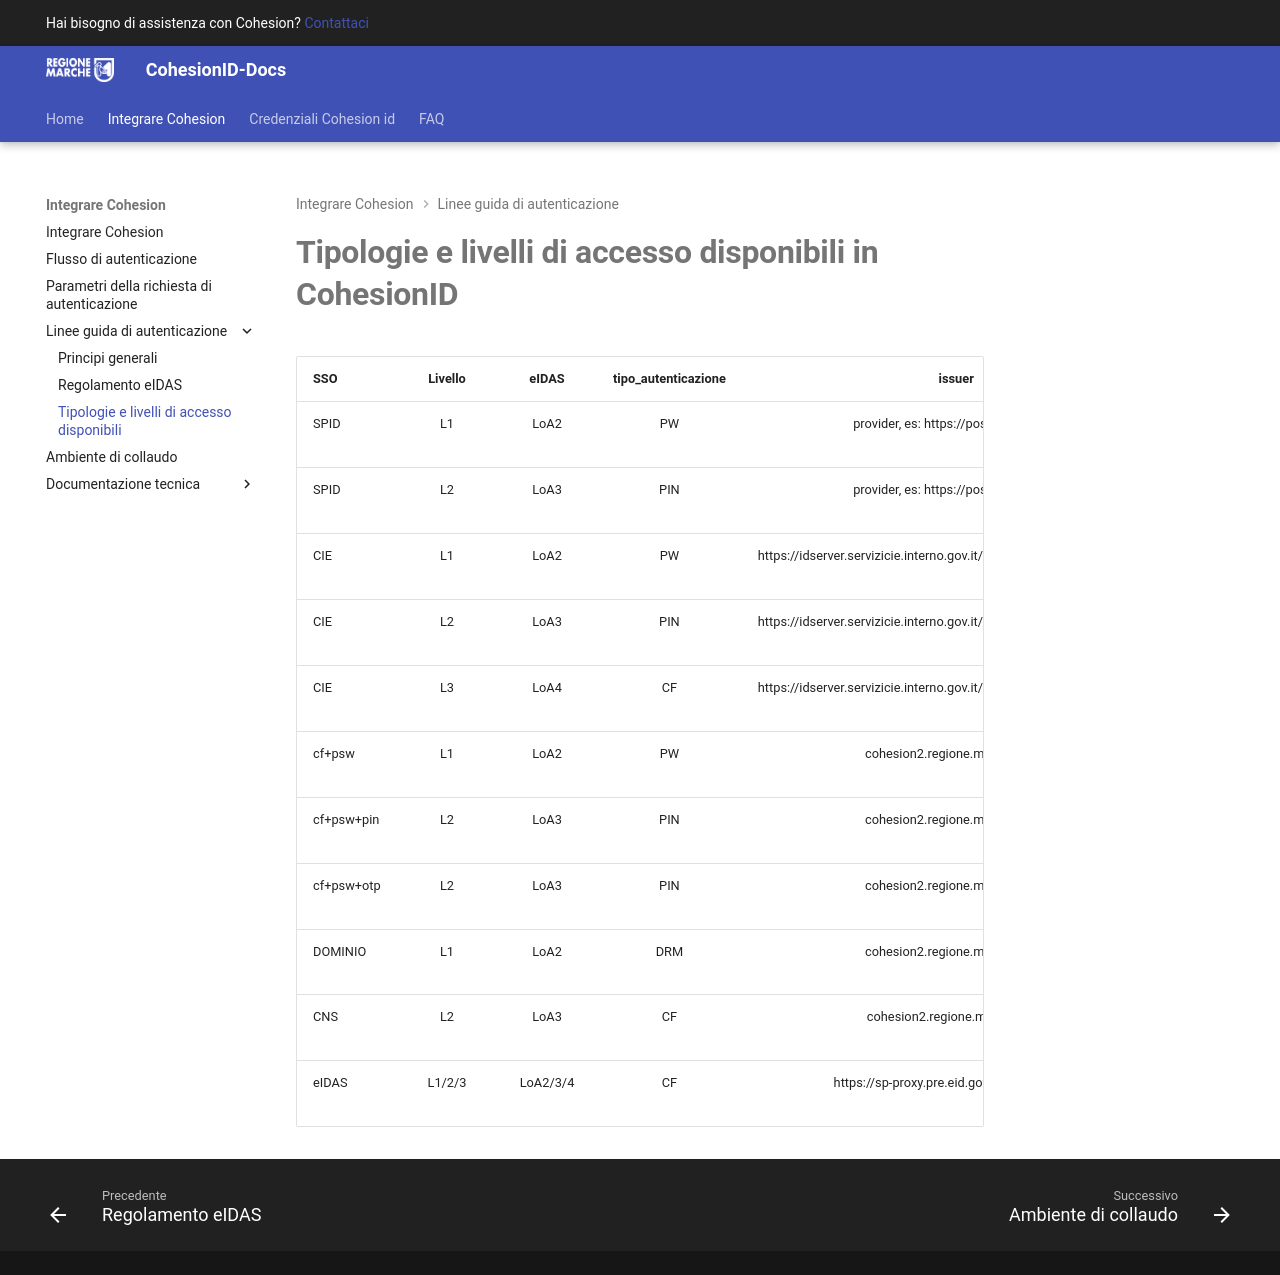

repository: regione-marche/CohesionID-Docs · page: Tipologie-e-livelli-di-accesso-disponibili-in-CohesionID/index.html · generator: mkdocs

# **Tipologie e livelli di accesso disponibili in CohesionID**
| SSO       | Livello | eIDAS | tipo_autenticazione | issuer                                                               | Assertiion/Issuer  | AuthnContextClassRef|
| :---      |:----:   |:----: |:----:               |:----:                                                                |:----:              | ---:|
| SPID      |L1       |LoA2   |PW                   |provider, es: https://posteid.poste.it/                               |Uguale al precedente|https://www.spid.gov.it/SpidL1|
| SPID      |L2       |LoA3   |PIN                  |provider, es: https://posteid.poste.it/                               |Uguale al precedente|https://www.spid.gov.it/SpidL2
| CIE       |L1       |LoA2   |PW                   |https://idserver.servizicie.interno.gov.it/idp/profile/SAML2/POST/SSO |Uguale al precedente|https://www.spid.gov.it/SpidL1
| CIE       |L2       |LoA3   |PIN                  |https://idserver.servizicie.interno.gov.it/idp/profile/SAML2/POST/SSO |Uguale al precedente|https://www.spid.gov.it/SpidL2
| CIE       |L3       |LoA4   |CF                   |https://idserver.servizicie.interno.gov.it/idp/profile/SAML2/POST/SSO |Uguale al precedente|https://www.spid.gov.it/SpidL3
| cf+psw    |L1       |LoA2   |PW                   |cohesion2.regione.marche.it:idp                                       |Uguale al precedente|urn:oasis:names:tc:SAML:2.0:ac:classes:Password
| cf+psw+pin|L2       |LoA3   |PIN                  |cohesion2.regione.marche.it:idp                                       |Uguale al precedente|urn:oasis:names:tc:SAML:2.0:ac:classes:Smartcard
| cf+psw+otp|L2       |LoA3   |PIN                  |cohesion2.regione.marche.it:idp                                       |Uguale al precedente|urn:oasis:names:tc:SAML:2.0:ac:classes:Smartcard
| DOMINIO   |L1       |LoA2   |DRM                 |cohesion2.regione.marche.it:idp                                       |Uguale al precedente|urn:oasis:names:tc:SAML:2.0:ac:classes:Kerberos
| CNS       |L2      |LoA3    |CF                  |cohesion2.regione.marche.it:sp |Uguale al precedente|urn:oasis:names:tc:SAML:2.0:ac:classes:SmartcardPKI |
|eIDAS     |L1/2/3   |LoA2/3/4| CF                 |https://sp-proxy.pre.eid.gov.it/spproxy/idpit|Uguale al precedente|https://www.spid.gov.it/SpidL1-2-3 |
